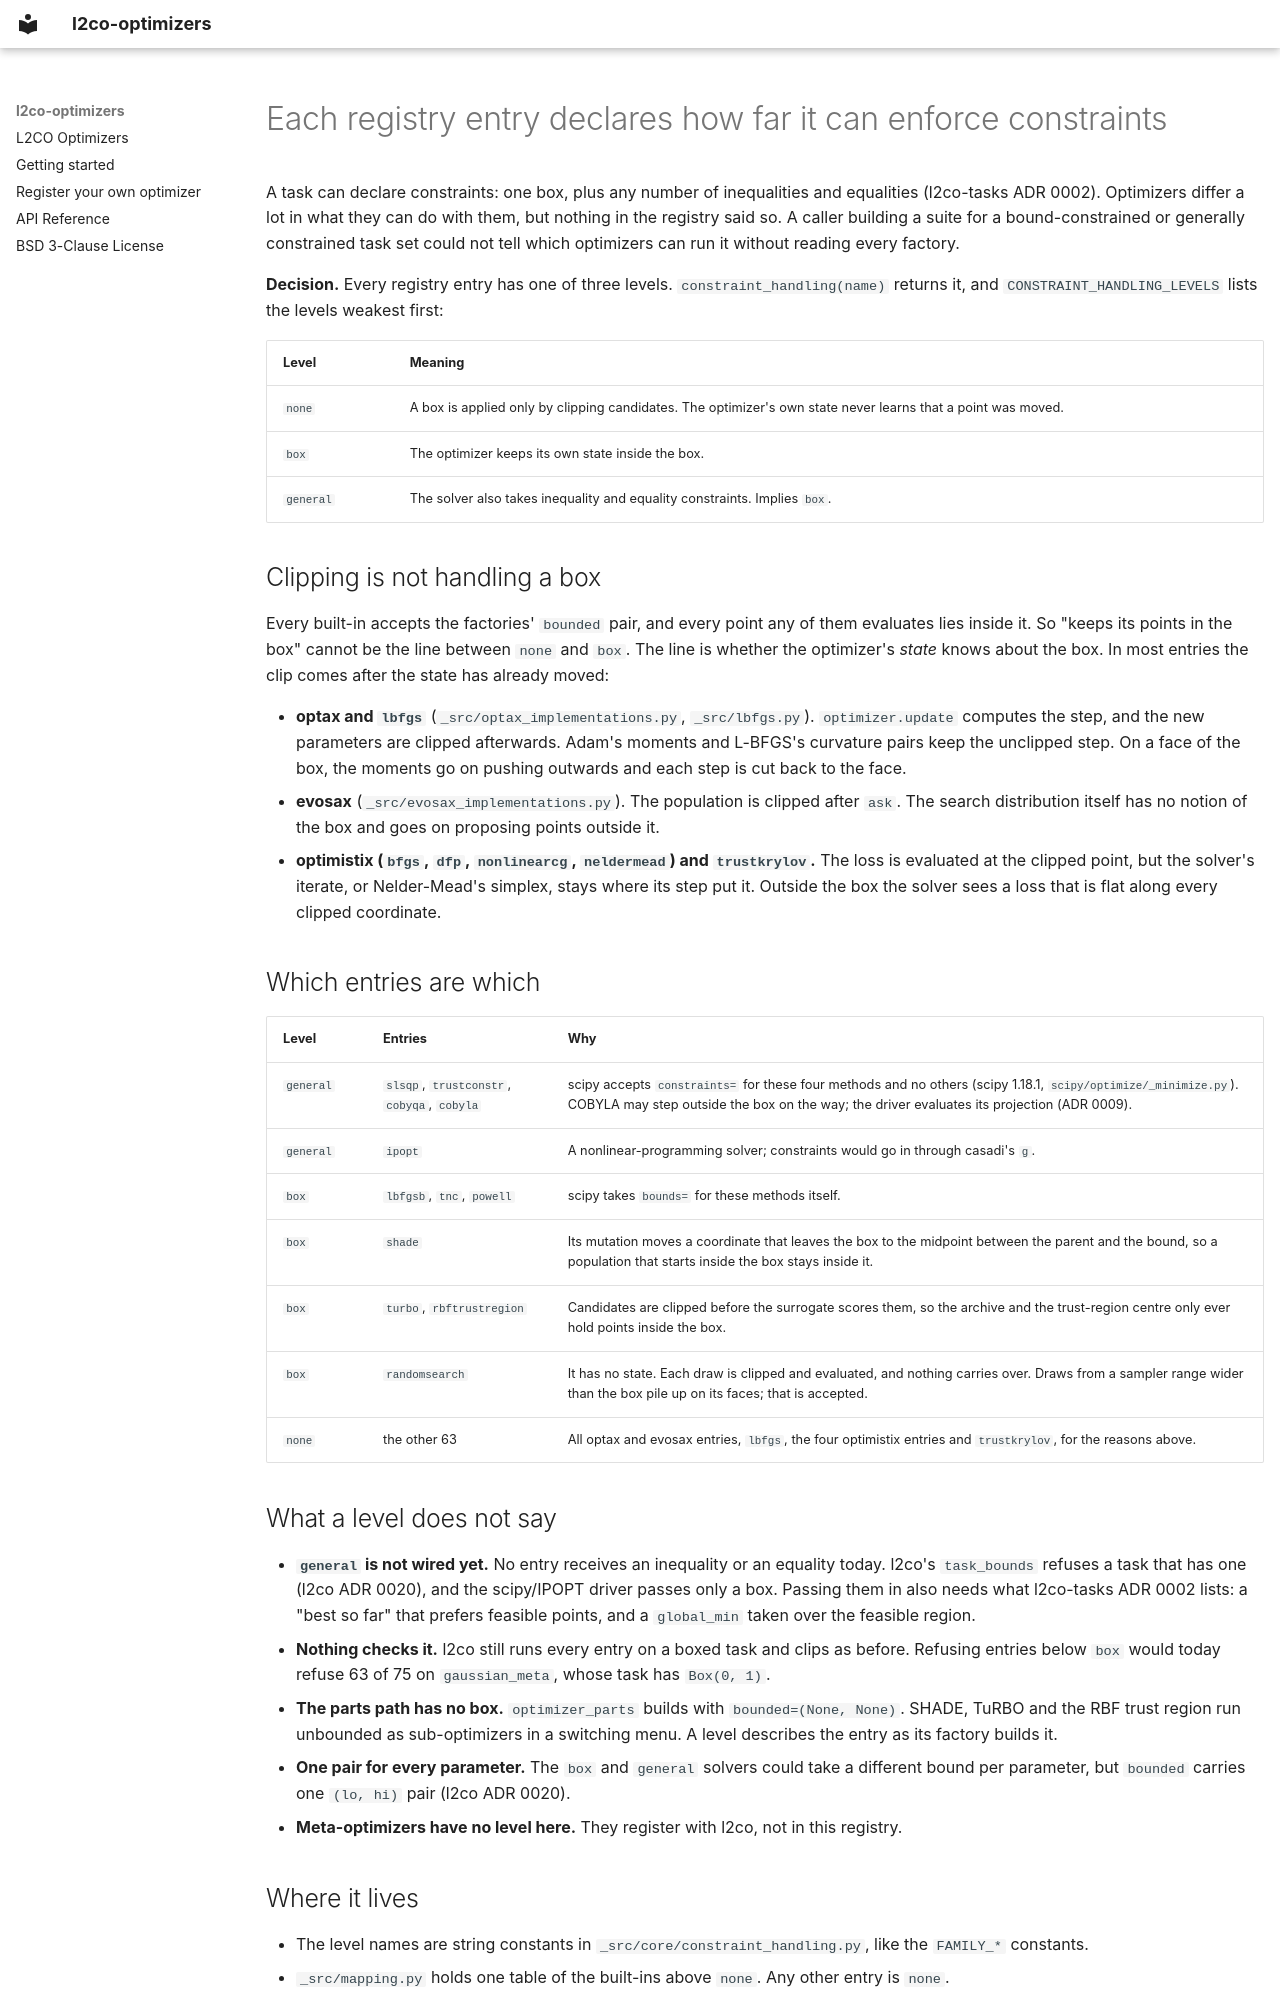

repository: bessagroup/l2co-optimizers · page: adr/0008-constraint-handling-per-registry-entry/index.html · generator: mkdocs

---
status: proposed
---

# Each registry entry declares how far it can enforce constraints

A task can declare constraints: one box, plus any number of inequalities
and equalities (l2co-tasks ADR 0002). Optimizers differ a lot in what
they can do with them, but nothing in the registry said so. A caller
building a suite for a bound-constrained or generally constrained task
set could not tell which optimizers can run it without reading every
factory.

**Decision.** Every registry entry has one of three levels.
`constraint_handling(name)` returns it, and `CONSTRAINT_HANDLING_LEVELS`
lists the levels weakest first:

| Level | Meaning |
|---|---|
| `none` | A box is applied only by clipping candidates. The optimizer's own state never learns that a point was moved. |
| `box` | The optimizer keeps its own state inside the box. |
| `general` | The solver also takes inequality and equality constraints. Implies `box`. |

## Clipping is not handling a box

Every built-in accepts the factories' `bounded` pair, and every point
any of them evaluates lies inside it. So "keeps its points in the box"
cannot be the line between `none` and `box`. The line is whether the
optimizer's *state* knows about the box. In most entries the clip comes
after the state has already moved:

- **optax and `lbfgs`** (`_src/optax_implementations.py`,
  `_src/lbfgs.py`). `optimizer.update` computes the step, and the new
  parameters are clipped afterwards. Adam's moments and L-BFGS's
  curvature pairs keep the unclipped step. On a face of the box, the
  moments go on pushing outwards and each step is cut back to the face.
- **evosax** (`_src/evosax_implementations.py`). The population is
  clipped after `ask`. The search distribution itself has no notion of
  the box and goes on proposing points outside it.
- **optimistix (`bfgs`, `dfp`, `nonlinearcg`, `neldermead`) and
  `trustkrylov`.** The loss is evaluated at the clipped point, but the
  solver's iterate, or Nelder-Mead's simplex, stays where its step put
  it. Outside the box the solver sees a loss that is flat along every
  clipped coordinate.

## Which entries are which

| Level | Entries | Why |
|---|---|---|
| `general` | `slsqp`, `trustconstr`, `cobyqa`, `cobyla` | scipy accepts `constraints=` for these four methods and no others (scipy 1.18.1, `scipy/optimize/_minimize.py`). COBYLA may step outside the box on the way; the driver evaluates its projection (ADR 0009). |
| `general` | `ipopt` | A nonlinear-programming solver; constraints would go in through casadi's `g`. |
| `box` | `lbfgsb`, `tnc`, `powell` | scipy takes `bounds=` for these methods itself. |
| `box` | `shade` | Its mutation moves a coordinate that leaves the box to the midpoint between the parent and the bound, so a population that starts inside the box stays inside it. |
| `box` | `turbo`, `rbftrustregion` | Candidates are clipped before the surrogate scores them, so the archive and the trust-region centre only ever hold points inside the box. |
| `box` | `randomsearch` | It has no state. Each draw is clipped and evaluated, and nothing carries over. Draws from a sampler range wider than the box pile up on its faces; that is accepted. |
| `none` | the other 63 | All optax and evosax entries, `lbfgs`, the four optimistix entries and `trustkrylov`, for the reasons above. |

## What a level does not say

- **`general` is not wired yet.** No entry receives an inequality or an
  equality today. l2co's `task_bounds` refuses a task that has one
  (l2co ADR 0020), and the scipy/IPOPT driver passes only a box.
  Passing them in also needs what l2co-tasks ADR 0002 lists: a "best so
  far" that prefers feasible points, and a `global_min` taken over the
  feasible region.
- **Nothing checks it.** l2co still runs every entry on a boxed task and
  clips as before. Refusing entries below `box` would today refuse 63 of
  75 on `gaussian_meta`, whose task has `Box(0, 1)`.
- **The parts path has no box.** `optimizer_parts` builds with
  `bounded=(None, None)`. SHADE, TuRBO and the RBF trust region run
  unbounded as sub-optimizers in a switching menu. A level describes
  the entry as its factory builds it.
- **One pair for every parameter.** The `box` and `general` solvers
  could take a different bound per parameter, but `bounded` carries one
  `(lo, hi)` pair (l2co ADR 0020).
- **Meta-optimizers have no level here.** They register with l2co, not
  in this registry.
